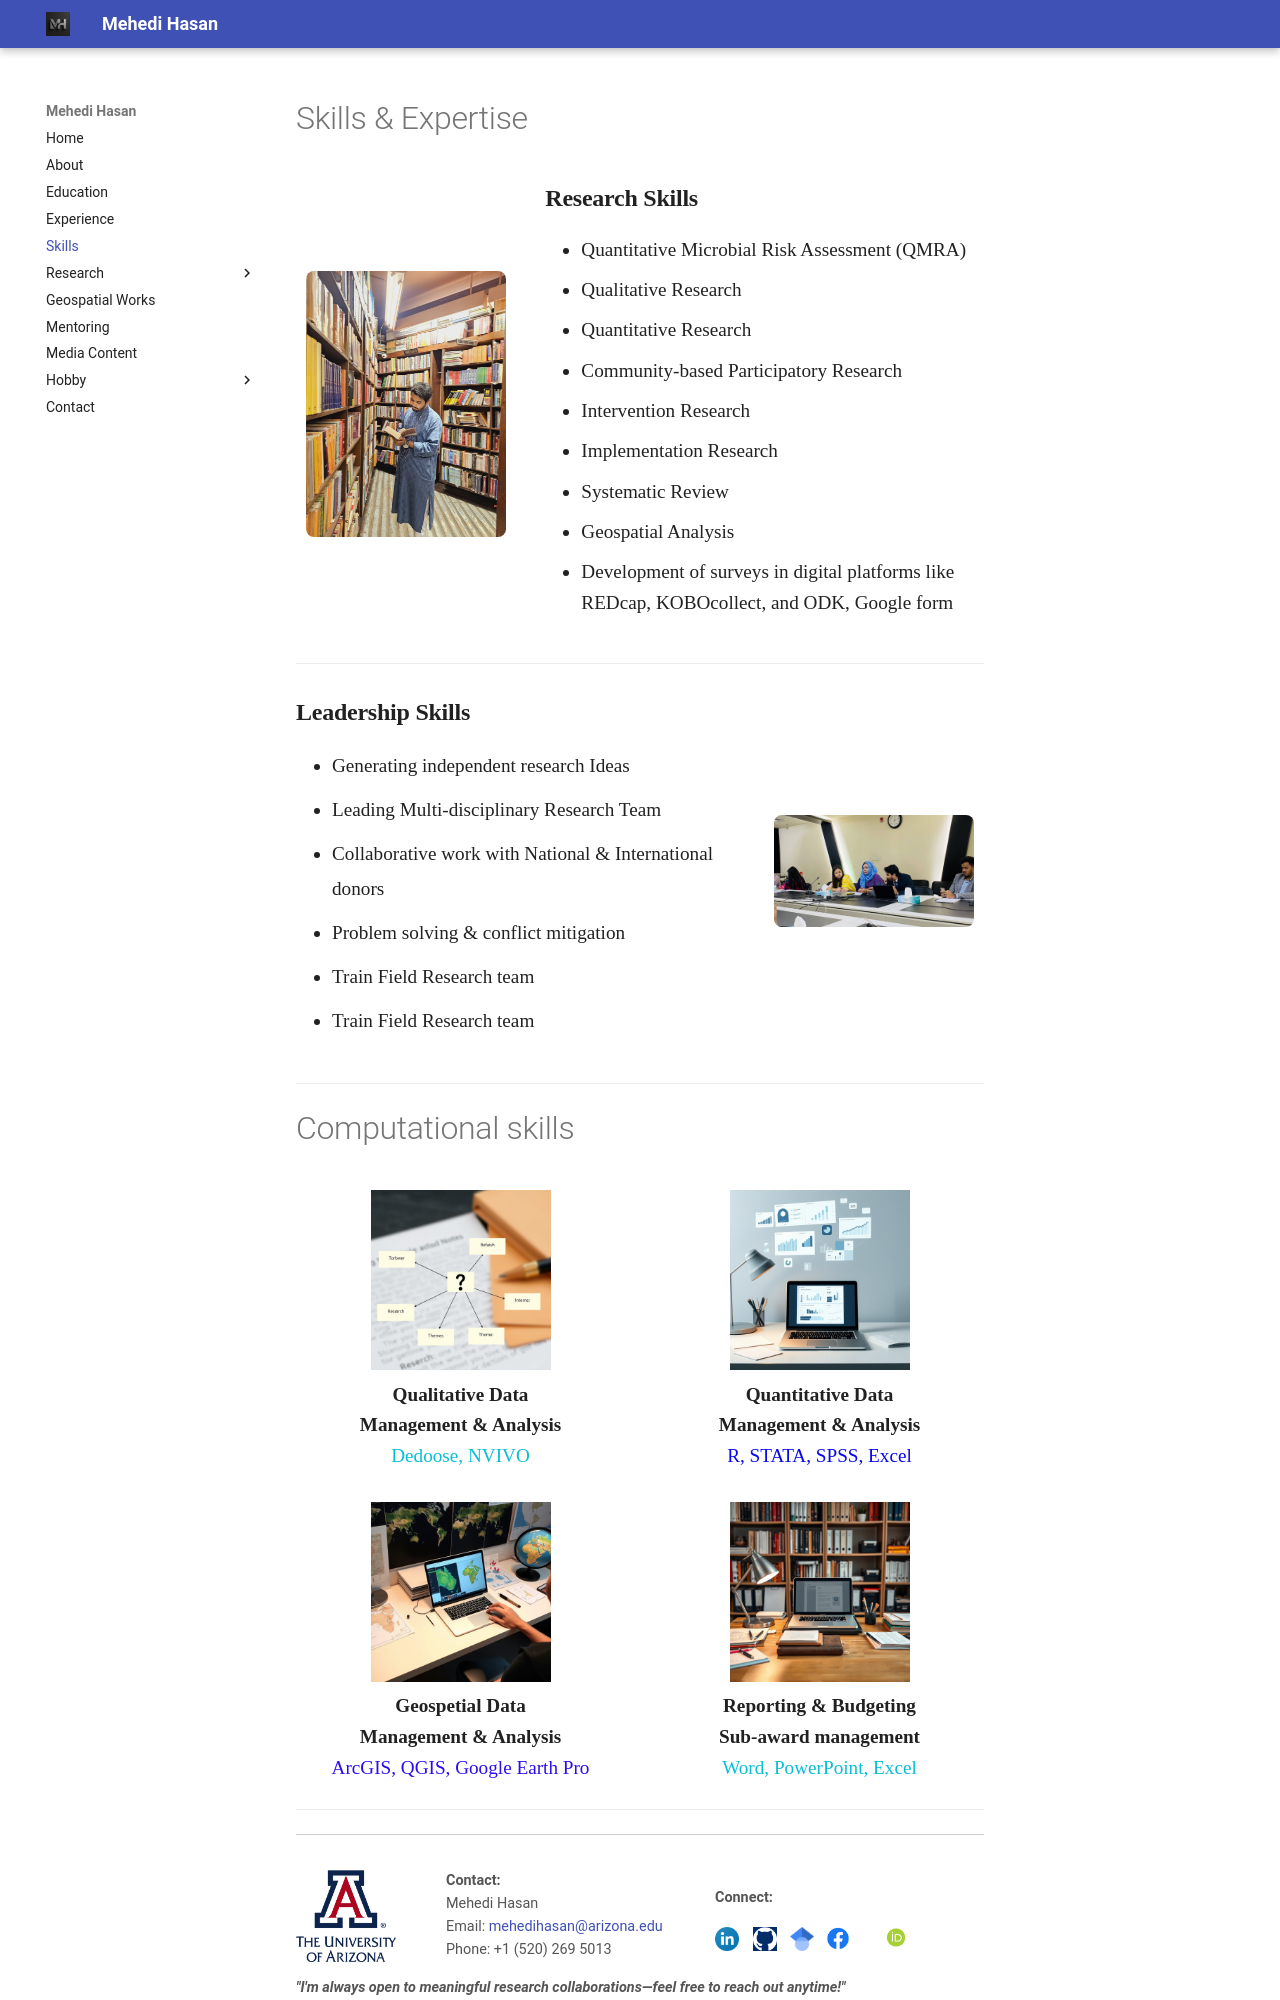

repository: mehedihasan-1709/Mehedi_Hasan-portfolio · page: skills/index.html · generator: mkdocs

# Skills & Expertise

<!-- Load Google Fonts: Caveat -->
<link href="https://fonts.googleapis.com/css2?family=Caveat&display=swap" rel="stylesheet">

<div style="display: flex; gap: 30px; align-items: center; flex-wrap: wrap; margin-top: 30px; font-family: 'Caveat', cursive; font-size: 1.2em;">

  <!-- Left Column: Centered Picture -->
  <div style="flex: 1; text-align: center;">
    <img src="Images/library.jpg" alt="Mehedi Hasan" style="width: 200px; border-radius: 8px;">
  </div>

  <!-- Right Column: Bullet Points -->
  <div style="flex: 2;">
    <h3 style="margin-top: 0;"><strong>Research Skills</strong></h3>
    <ul style="line-height: 1.6;">
      <li>Quantitative Microbial Risk Assessment (QMRA)</li>
      <li>Qualitative Research</li>
      <li>Quantitative Research</li>
      <li>Community-based Participatory Research</li>
      <li>Intervention Research</li>
      <li>Implementation Research</li>
      <li>Systematic Review</li>
      <li>Geospatial Analysis</li>
      <li>Development of surveys in digital platforms like REDcap, KOBOcollect, and ODK, Google form</li>
    </ul>
  </div>

</div>
*****
<!-- Load Google Fonts: Caveat -->
<link href="https://fonts.googleapis.com/css2?family=Caveat&display=swap" rel="stylesheet">

<div style="display: flex; gap: 30px; align-items: center; flex-wrap: wrap; margin-top: 30px; font-family: 'Caveat', cursive; font-size: 1.2em;">

  <!-- Left Column: Bullet Points -->
  <div style="flex: 2;">
    <h3 style="margin-top: 0;"><strong>Leadership Skills</strong></h3>
    <ul style="line-height: 1.8;">
      <li>Generating independent research Ideas</li>
      <li>Leading Multi-disciplinary Research Team</li>
      <li>Collaborative work with National  & International donors</li>
      <li>Problem solving & conflict mitigation</li>
      <li>Train Field Research team</li>
      <li>Train Field Research team</li>
    </ul>
  </div>

  <!-- Right Column: Centered Picture -->
  <div style="flex: 1; text-align: center;">
    <img src="Images/dissemination.jpg" alt="Dissemination" style="width: 200px; border-radius: 8px;">
  </div>

</div>

*******
